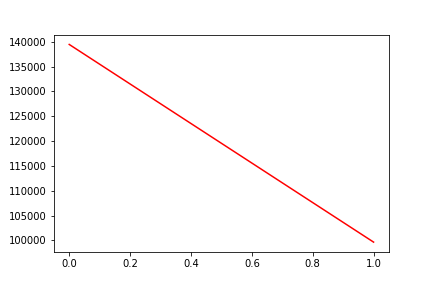

The data file committed next to this chart (first rows):
, date, assets
0, 0, 139486
1, 20191101, 99636
